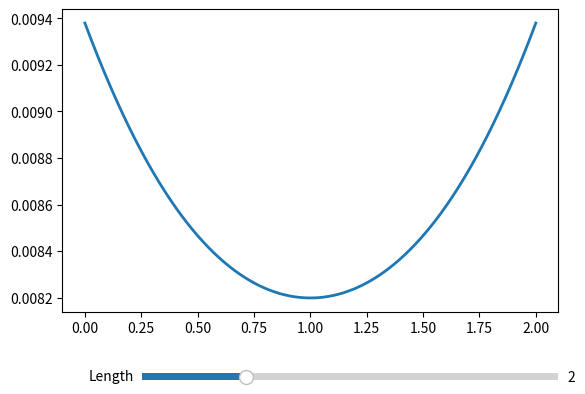

Source code (Python):
from matplotlib import pyplot as plt
import numpy as np
from matplotlib.widgets import Slider
import math

C = 345 
n = 1
y = 1
L = 2


fig, ax = plt.subplots()
plt.subplots_adjust(bottom=0.25) 
 # Adjust space for sliders

x = np.linspace(0, L, 1000) #Plotting on x
t = np.sqrt((x)**2 + y**2) / (C/n)+ np.sqrt((L - x)**2 + y**2) / (C/n) 
#Plotting on y

line, = plt.plot(x, t, lw=2)
ax_slider = plt.axes([0.25, 0.1, 0.65, 0.03], facecolor='purple')
slider = Slider(ax_slider, 'Length', 1, 5, valinit=L, valstep=0.5)

def update(val):
    L = slider.val
    line.set_ydata(np.sqrt((x)**2 + y**2) / (C/n) + np.sqrt((L - x)**2 + y**2) / (C/n))
    line.set_xdata(x)
    fig.canvas.draw_idle()

slider.on_changed(update)

plt.show()
